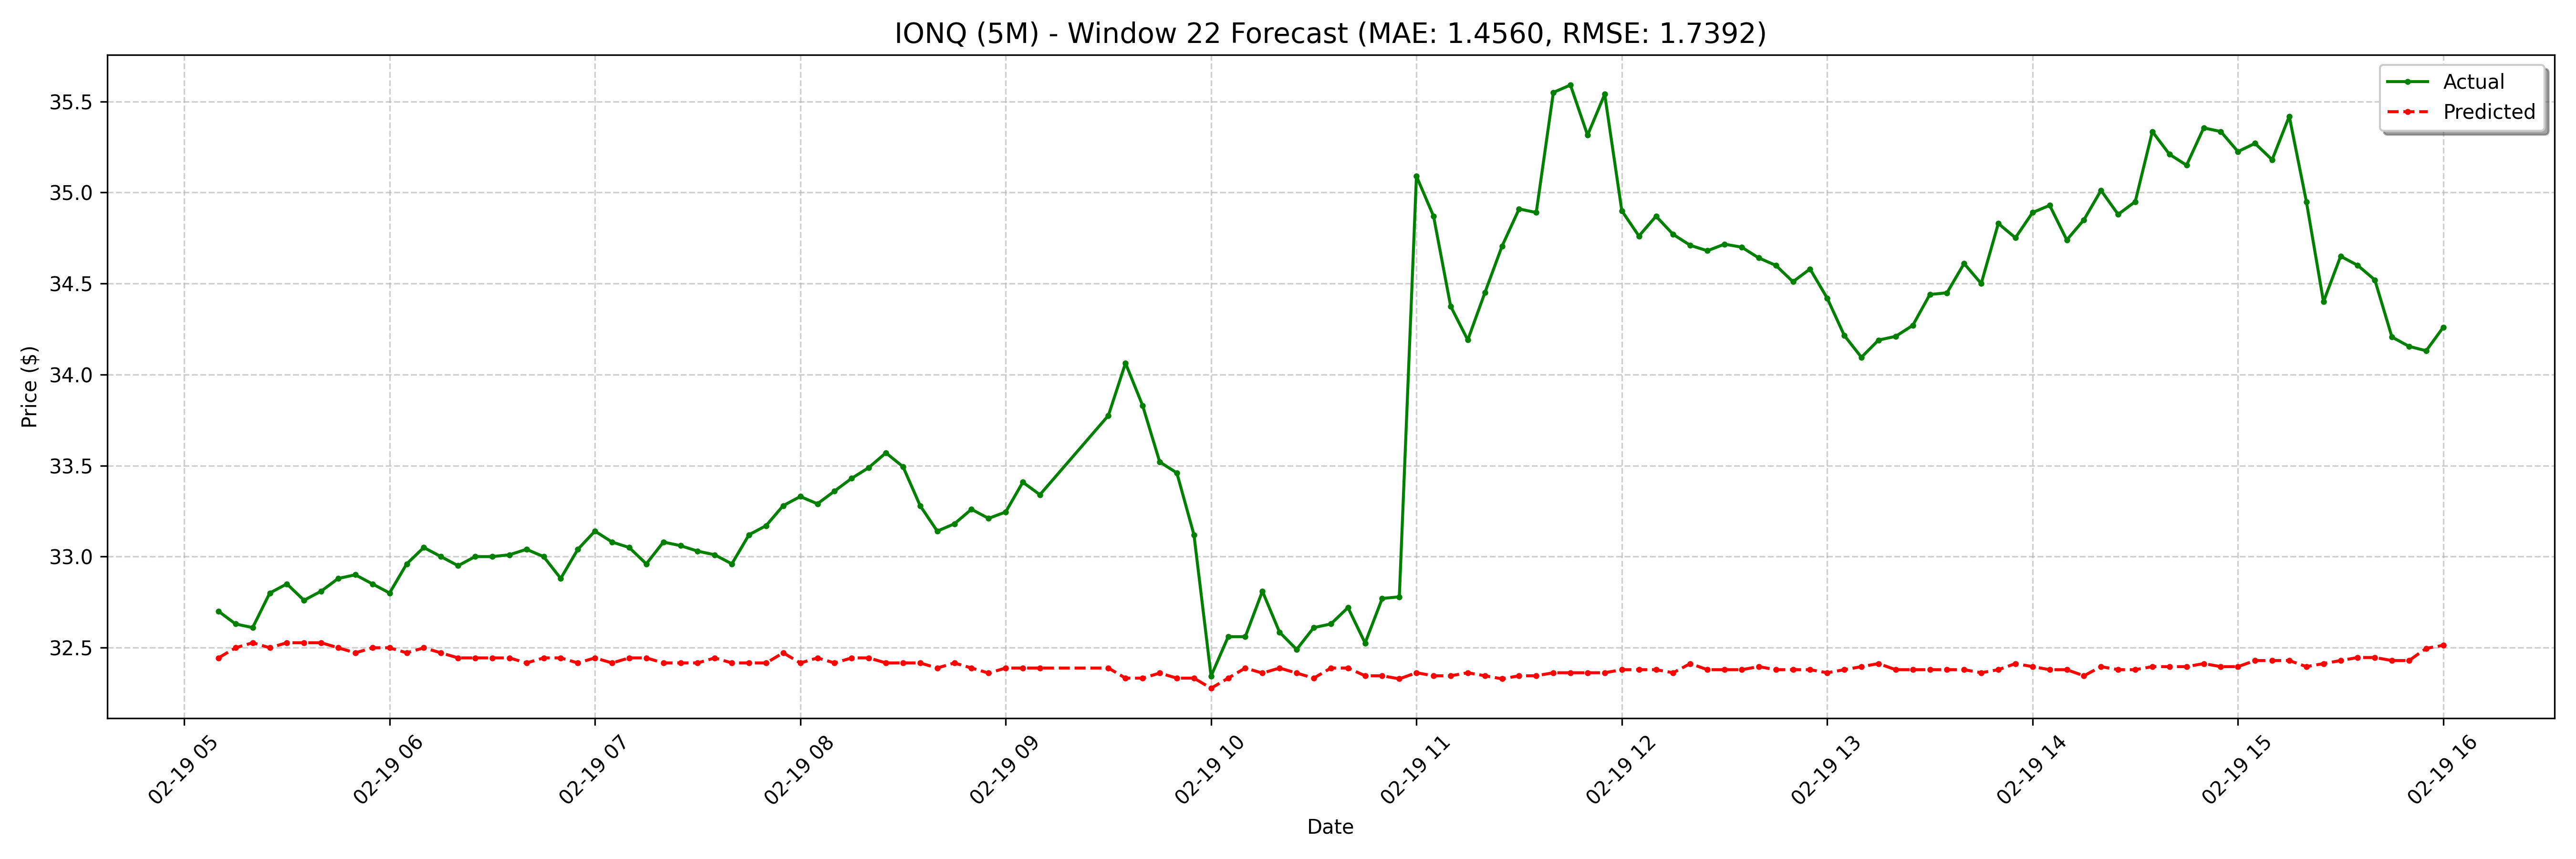

Values plotted in this chart, from the file beside it:
date, actual, forecast
2025-02-19 05:10:00-05:00, 32.7, 32.44
2025-02-19 05:15:00-05:00, 32.63, 32.5
2025-02-19 05:20:00-05:00, 32.61, 32.53
2025-02-19 05:25:00-05:00, 32.8, 32.5
2025-02-19 05:30:00-05:00, 32.85, 32.53
2025-02-19 05:35:00-05:00, 32.76, 32.53
2025-02-19 05:40:00-05:00, 32.81, 32.53
2025-02-19 05:45:00-05:00, 32.88, 32.5
2025-02-19 05:50:00-05:00, 32.9, 32.47
2025-02-19 05:55:00-05:00, 32.85, 32.5
2025-02-19 06:00:00-05:00, 32.8, 32.5
2025-02-19 06:05:00-05:00, 32.96, 32.47
2025-02-19 06:10:00-05:00, 33.05, 32.5
2025-02-19 06:15:00-05:00, 33.0, 32.47
2025-02-19 06:20:00-05:00, 32.95, 32.44
2025-02-19 06:25:00-05:00, 33.0, 32.44
2025-02-19 06:30:00-05:00, 33.0, 32.44
2025-02-19 06:35:00-05:00, 33.01, 32.44
2025-02-19 06:40:00-05:00, 33.04, 32.42
2025-02-19 06:45:00-05:00, 33.0, 32.44
2025-02-19 06:50:00-05:00, 32.88, 32.44
2025-02-19 06:55:00-05:00, 33.04, 32.42
2025-02-19 07:00:00-05:00, 33.14, 32.44
2025-02-19 07:05:00-05:00, 33.08, 32.42
2025-02-19 07:10:00-05:00, 33.05, 32.44
2025-02-19 07:15:00-05:00, 32.96, 32.44
2025-02-19 07:20:00-05:00, 33.08, 32.42
2025-02-19 07:25:00-05:00, 33.06, 32.42
2025-02-19 07:30:00-05:00, 33.03, 32.42
2025-02-19 07:35:00-05:00, 33.01, 32.44
2025-02-19 07:40:00-05:00, 32.96, 32.42
2025-02-19 07:45:00-05:00, 33.12, 32.42
2025-02-19 07:50:00-05:00, 33.17, 32.42
2025-02-19 07:55:00-05:00, 33.28, 32.47
2025-02-19 08:00:00-05:00, 33.33, 32.42
2025-02-19 08:05:00-05:00, 33.29, 32.44
2025-02-19 08:10:00-05:00, 33.36, 32.42
2025-02-19 08:15:00-05:00, 33.43, 32.44
2025-02-19 08:20:00-05:00, 33.49, 32.44
2025-02-19 08:25:00-05:00, 33.57, 32.42
2025-02-19 08:30:00-05:00, 33.49, 32.42
2025-02-19 08:35:00-05:00, 33.28, 32.42
2025-02-19 08:40:00-05:00, 33.14, 32.39
2025-02-19 08:45:00-05:00, 33.18, 32.42
2025-02-19 08:50:00-05:00, 33.26, 32.39
2025-02-19 08:55:00-05:00, 33.21, 32.36
2025-02-19 09:00:00-05:00, 33.25, 32.39
2025-02-19 09:05:00-05:00, 33.41, 32.39
2025-02-19 09:10:00-05:00, 33.34, 32.39
2025-02-19 09:30:00-05:00, 33.77, 32.39
2025-02-19 09:35:00-05:00, 34.06, 32.33
2025-02-19 09:40:00-05:00, 33.83, 32.33
2025-02-19 09:45:00-05:00, 33.52, 32.36
2025-02-19 09:50:00-05:00, 33.46, 32.33
2025-02-19 09:55:00-05:00, 33.12, 32.33
2025-02-19 10:00:00-05:00, 32.34, 32.28
2025-02-19 10:05:00-05:00, 32.56, 32.33
2025-02-19 10:10:00-05:00, 32.56, 32.39
2025-02-19 10:15:00-05:00, 32.81, 32.36
2025-02-19 10:20:00-05:00, 32.59, 32.39
... 68 more rows
